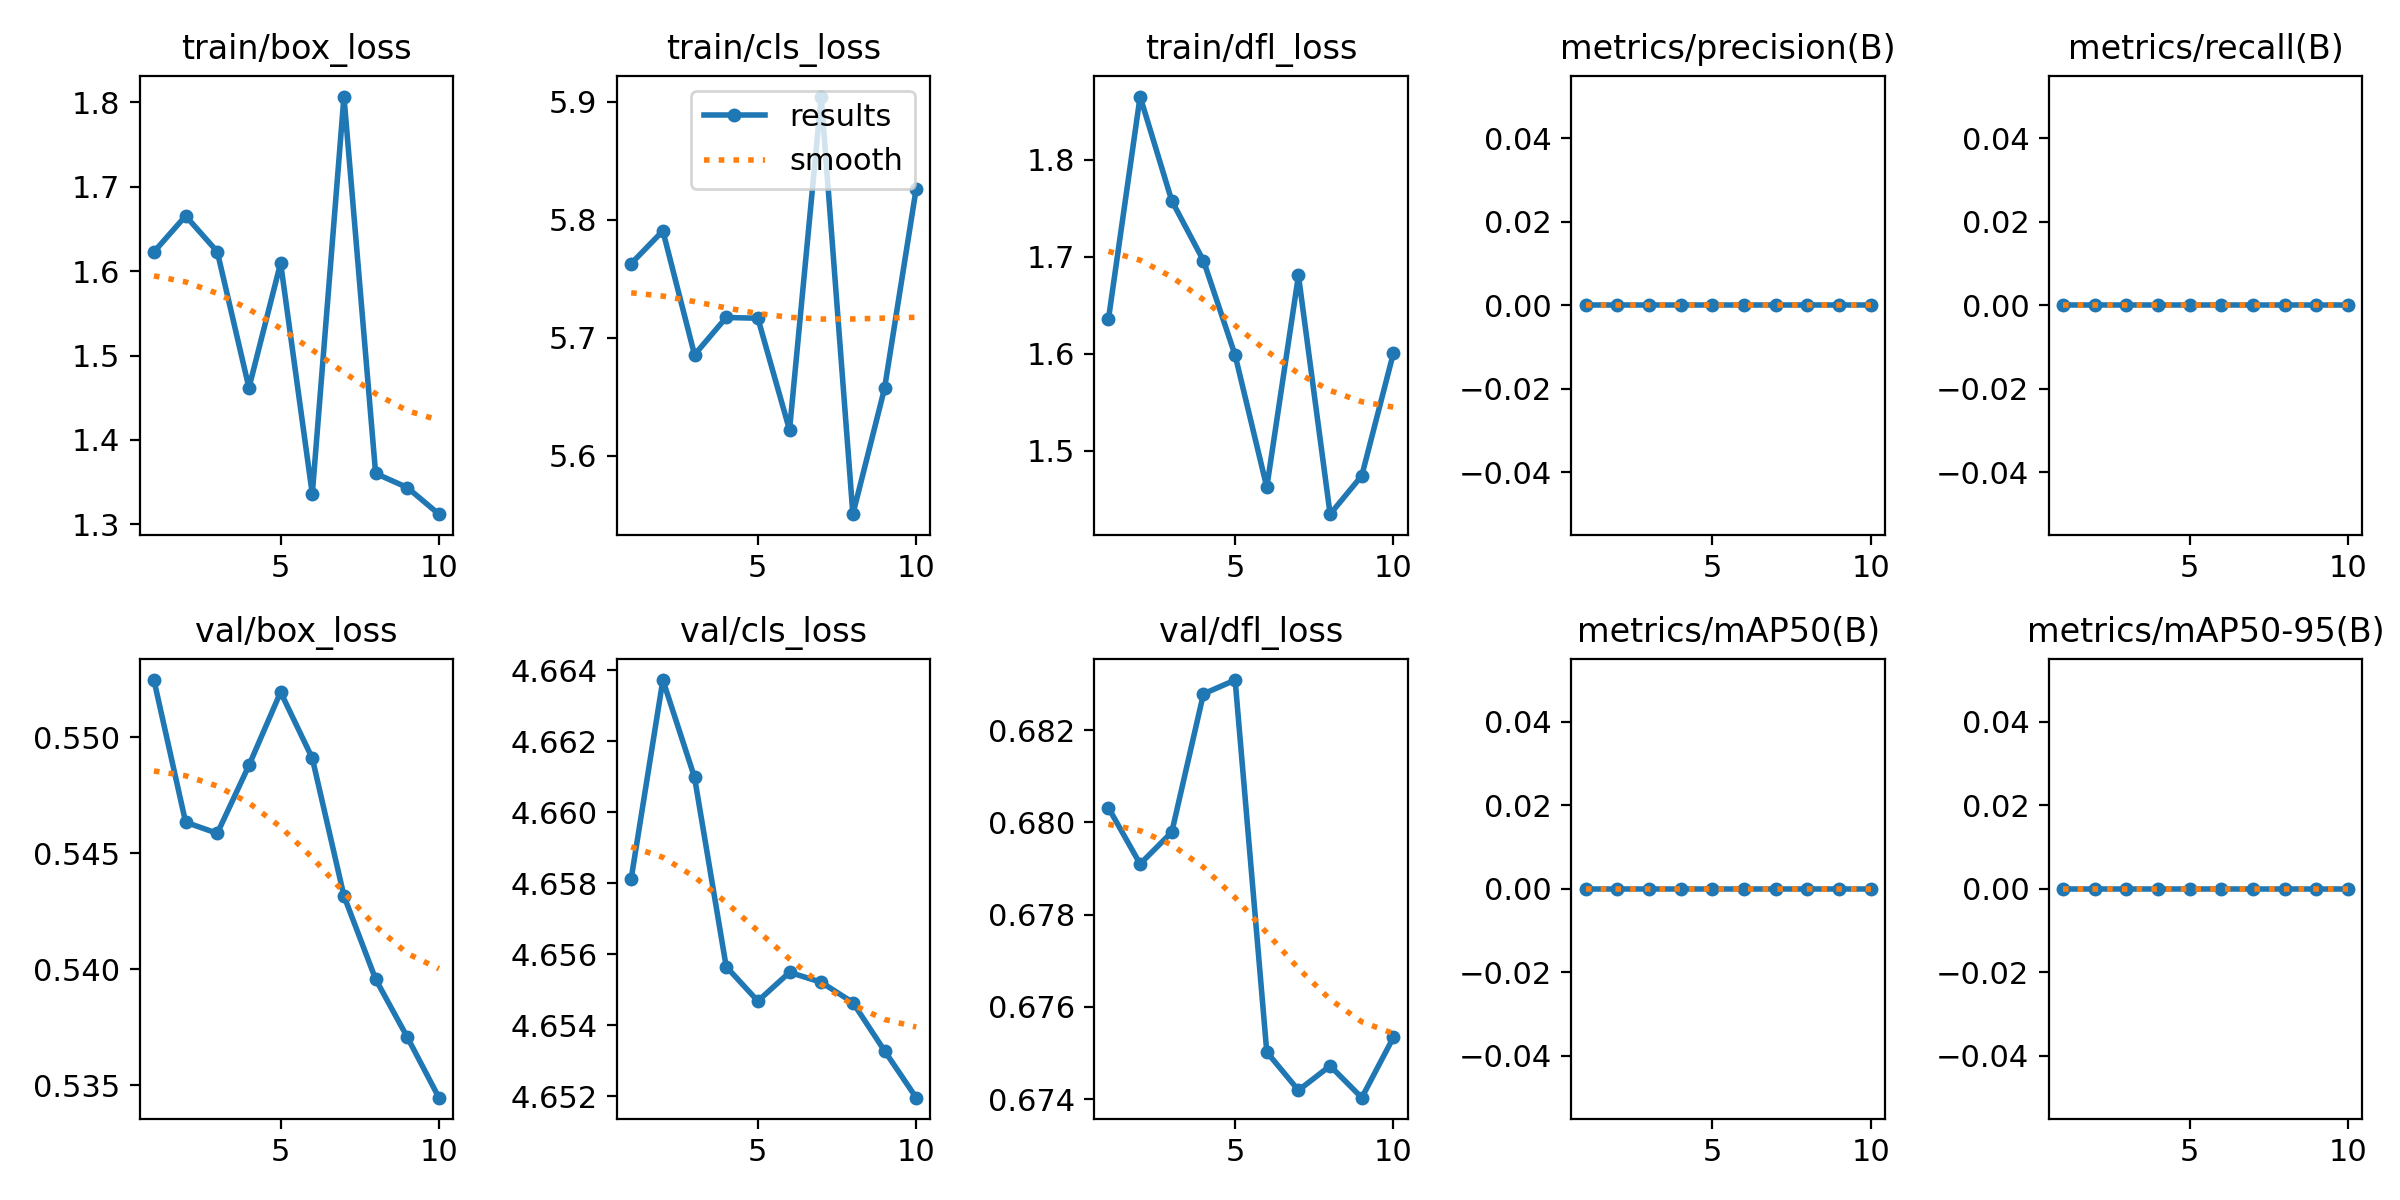

Values plotted in this chart, from the file beside it:
epoch, time, train/box_loss, train/cls_loss, train/dfl_loss, metrics/precision(B), metrics/recall(B), metrics/mAP50(B), metrics/mAP50-95(B), val/box_loss, val/cls_loss, val/dfl_loss, lr/pg0, lr/pg1, lr/pg2
1, 3.022, 1.623, 5.763, 1.636, 0, 0, 0, 0, 0.5525, 4.658, 0.6803, 0, 0, 0
2, 6.07, 1.665, 5.791, 1.865, 0, 0, 0, 0, 0.5463, 4.664, 0.6791, 2.82013e-06, 2.82013e-06, 2.82013e-06
3, 9.316, 1.623, 5.686, 1.758, 0, 0, 0, 0, 0.5459, 4.661, 0.6798, 5.02052e-06, 5.02052e-06, 5.02052e-06
4, 12.05, 1.462, 5.717, 1.696, 0, 0, 0, 0, 0.5488, 4.656, 0.6828, 6.60117e-06, 6.60117e-06, 6.60117e-06
5, 14.91, 1.61, 5.717, 1.598, 0, 0, 0, 0, 0.552, 4.655, 0.6831, 7.56208e-06, 7.56208e-06, 7.56208e-06
6, 17.86, 1.336, 5.622, 1.462, 0, 0, 0, 0, 0.5491, 4.655, 0.675, 7.90325e-06, 7.90325e-06, 7.90325e-06
7, 20.56, 1.807, 5.904, 1.681, 0, 0, 0, 0, 0.5432, 4.655, 0.6742, 7.62468e-06, 7.62468e-06, 7.62468e-06
8, 23.18, 1.36, 5.551, 1.434, 0, 0, 0, 0, 0.5396, 4.655, 0.6747, 6.72637e-06, 6.72637e-06, 6.72637e-06
9, 25.65, 1.344, 5.657, 1.474, 0, 0, 0, 0, 0.5371, 4.653, 0.674, 5.20832e-06, 5.20832e-06, 5.20832e-06
10, 28.22, 1.312, 5.826, 1.601, 0, 0, 0, 0, 0.5345, 4.652, 0.6753, 3.07053e-06, 3.07053e-06, 3.07053e-06
